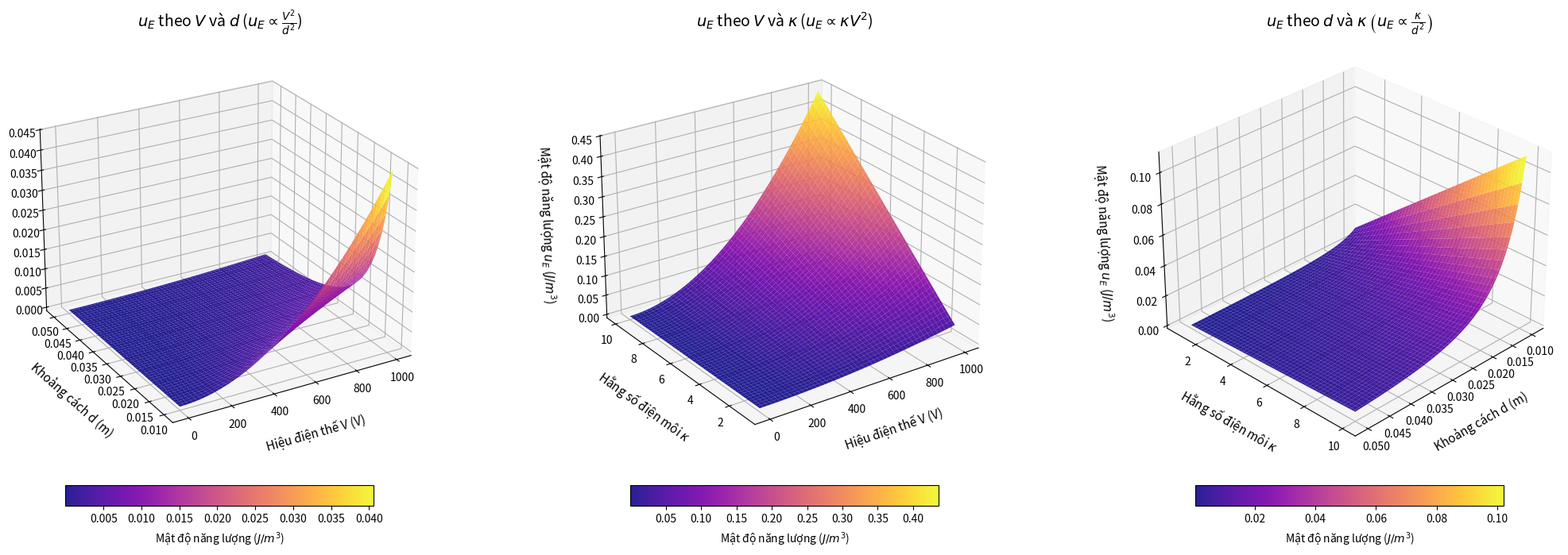

Python code for this plot:
import numpy as np
import matplotlib.pyplot as plt
from matplotlib import cm

# ==========================================
# 1. HẰNG SỐ VÀ THAM SỐ CỐ ĐỊNH
# ==========================================
EPS_0 = 8.854e-12

# Tham số cố định cho từng đồ thị
kappa_fixed = 1.0 # Cố định kappa cho đồ thị 1
d_fixed = 0.01    # Cố định khoảng cách 10mm cho đồ thị 2
V_fixed = 500     # Cố định hiệu điện thế 500V cho đồ thị 3

# ==========================================
# 2. KHỞI TẠO LƯỚI DỮ LIỆU
# ==========================================
v_arr = np.linspace(0, 1000, 100)
d_arr = np.linspace(0.01, 0.05, 100)
k_arr = np.linspace(1, 10, 100)

# Lưới cho Đồ thị 1: u_E(V, d)
V_grid1, D_grid1 = np.meshgrid(v_arr, d_arr)
# Lưới cho Đồ thị 2: u_E(V, k)
V_grid2, K_grid1 = np.meshgrid(v_arr, k_arr)
# Lưới cho Đồ thị 3: u_E(d, k)
D_grid2, K_grid2 = np.meshgrid(d_arr, k_arr)

# ==========================================
# 3. TÍNH TOÁN MẬT ĐỘ NĂNG LƯỢNG (J/m^3)
# ==========================================
# Đồ thị 1: u_E theo V và d
U_E1 = 0.5 * kappa_fixed * EPS_0 * (V_grid1 / D_grid1)**2

# Đồ thị 2: u_E theo V và kappa
U_E2 = 0.5 * K_grid1 * EPS_0 * (V_grid2 / d_fixed)**2

# Đồ thị 3: u_E theo d và kappa
U_E3 = 0.5 * K_grid2 * EPS_0 * (V_fixed / D_grid2)**2

# ==========================================
# 4. VẼ CÁC ĐỒ THỊ TRONG MỘT FIGURE
# ==========================================
fig = plt.figure(figsize=(22, 8))

# --- Đồ thị 1: u_E(V, d) ---
ax1 = fig.add_subplot(131, projection='3d')
surf1 = ax1.plot_surface(V_grid1, D_grid1, U_E1, cmap=cm.plasma,
                         linewidth=0, antialiased=True, alpha=0.9)
ax1.set_title(r'$u_E$ theo $V$ và $d$ ($u_E \propto \frac{V^2}{d^2}$)', fontsize=14, pad=10)
ax1.set_xlabel('Hiệu điện thế V (V)', fontsize=11, labelpad=8)
ax1.set_ylabel('Khoảng cách d (m)', fontsize=11, labelpad=8)
ax1.set_zlabel(r'Mật độ năng lượng $u_E$ ($J/m^3$)', fontsize=11, labelpad=10)
ax1.tick_params(axis='x', pad=0)
ax1.tick_params(axis='y', pad=0)
ax1.tick_params(axis='z', pad=2)
cbar1 = fig.colorbar(surf1, ax=ax1, shrink=0.6, aspect=15, pad=0.05, orientation='horizontal')
cbar1.set_label(r'Mật độ năng lượng ($J/m^3$)', labelpad=5)
ax1.view_init(elev=25, azim=-120)

# --- Đồ thị 2: u_E(V, k) ---
ax2 = fig.add_subplot(132, projection='3d')
surf2 = ax2.plot_surface(V_grid2, K_grid1, U_E2, cmap=cm.plasma,
                         linewidth=0, antialiased=True, alpha=0.9)
ax2.set_title(r'$u_E$ theo $V$ và $\kappa$ ($u_E \propto \kappa V^2$)', fontsize=14, pad=10)
ax2.set_xlabel('Hiệu điện thế V (V)', fontsize=11, labelpad=8)
ax2.set_ylabel(r'Hằng số điện môi $\kappa$', fontsize=11, labelpad=8)
ax2.set_zlabel(r'Mật độ năng lượng $u_E$ ($J/m^3$)', fontsize=11, labelpad=10)
ax2.tick_params(axis='x', pad=0)
ax2.tick_params(axis='y', pad=0)
ax2.tick_params(axis='z', pad=2)
cbar2 = fig.colorbar(surf2, ax=ax2, shrink=0.6, aspect=15, pad=0.05, orientation='horizontal')
cbar2.set_label(r'Mật độ năng lượng ($J/m^3$)', labelpad=5)
ax2.view_init(elev=25, azim=-125)

# --- Đồ thị 3: u_E(d, k) ---
ax3 = fig.add_subplot(133, projection='3d')
surf3 = ax3.plot_surface(D_grid2, K_grid2, U_E3, cmap=cm.plasma,
                         linewidth=0, antialiased=True, alpha=0.9)
ax3.set_title(r'$u_E$ theo $d$ và $\kappa$ $\left(u_E \propto \frac{\kappa}{d^2}\right)$', fontsize=14, pad=10)
ax3.set_xlabel('Khoảng cách d (m)', fontsize=11, labelpad=8)
ax3.set_ylabel(r'Hằng số điện môi $\kappa$', fontsize=11, labelpad=8)
ax3.set_zlabel(r'Mật độ năng lượng $u_E$ ($J/m^3$)', fontsize=11, labelpad=10)
ax3.tick_params(axis='x', pad=0)
ax3.tick_params(axis='y', pad=0)
ax3.tick_params(axis='z', pad=2)
cbar3 = fig.colorbar(surf3, ax=ax3, shrink=0.6, aspect=15, pad=0.05, orientation='horizontal')
cbar3.set_label(r'Mật độ năng lượng ($J/m^3$)', labelpad=5)
ax3.view_init(elev=30, azim=45)

fig.subplots_adjust(left=0.03, right=0.97, bottom=0.05, top=0.88, wspace=0.1)
plt.show()
